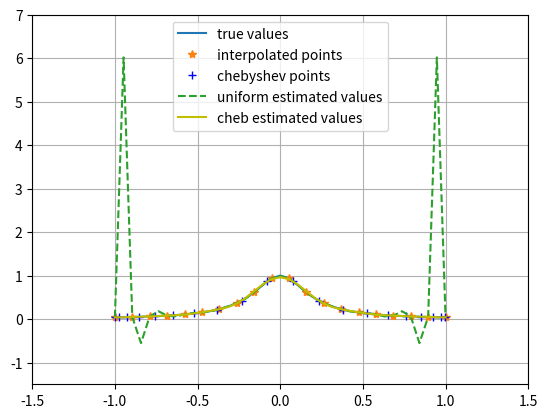

Write the Python code that produced this figure.
import numpy as np
import matplotlib.pyplot as plt

#define Runge function
def f(x):
    return 1.0 / ( 1 + 25*x**2 )

#Interpolating f using
#20 points equally spaced points between -1 and 1
x = np.linspace( -1, 1, 20 )
y = f(x)

def interpolation( x, y, z ):
    #x,y,z all must be 1d array

    #x and y are the interpolated data points (x,y)
    #z vector where we want the value of polynomial

    val = np.zeros( (z.shape[0],1) )

    #for each point in z
    for k in range( z.shape[0] ):
        #calc val[k]
        for i in range( x.shape[0] ):
            #Initialize the product
            prod = 1
            #iterate for all x_j
            for j in range( x.shape[0] ):
                if i != j:
                    prod *= ( z[k] - x[j] )
                    prod /= ( x[i] - x[j] )
            val[k] += prod * y[i]

    return val

#use linspace as stated in description
z = np.linspace( -1, 1, 39 )

#Calculate 20 chebyshev points
inp = np.arange(1,21).reshape( (-1,1) )
cheb_x = np.cos( (2*inp - 1) * np.pi / ( 2*inp.shape[0] ) )
cheb_y = f(cheb_x)

print( cheb_x )

#run interpolation with uniform partition
uniform_estimated = interpolation( x, y, z )

#run interpolation with chebyshev partition
cheb_estimated = interpolation( cheb_x, cheb_y, z )

plt.plot( z, f(z), label='true values' )
plt.plot( x, y, '*', label='interpolated points' )
plt.plot( cheb_x, cheb_y, 'b+', label='chebyshev points' )

plt.plot( z, uniform_estimated, '--', label='uniform estimated values' )
plt.plot( z, cheb_estimated, 'y-', label='cheb estimated values' )

plt.axis( [-1.5,1.5,-1.5,7] )
plt.grid()
plt.legend()
plt.show()